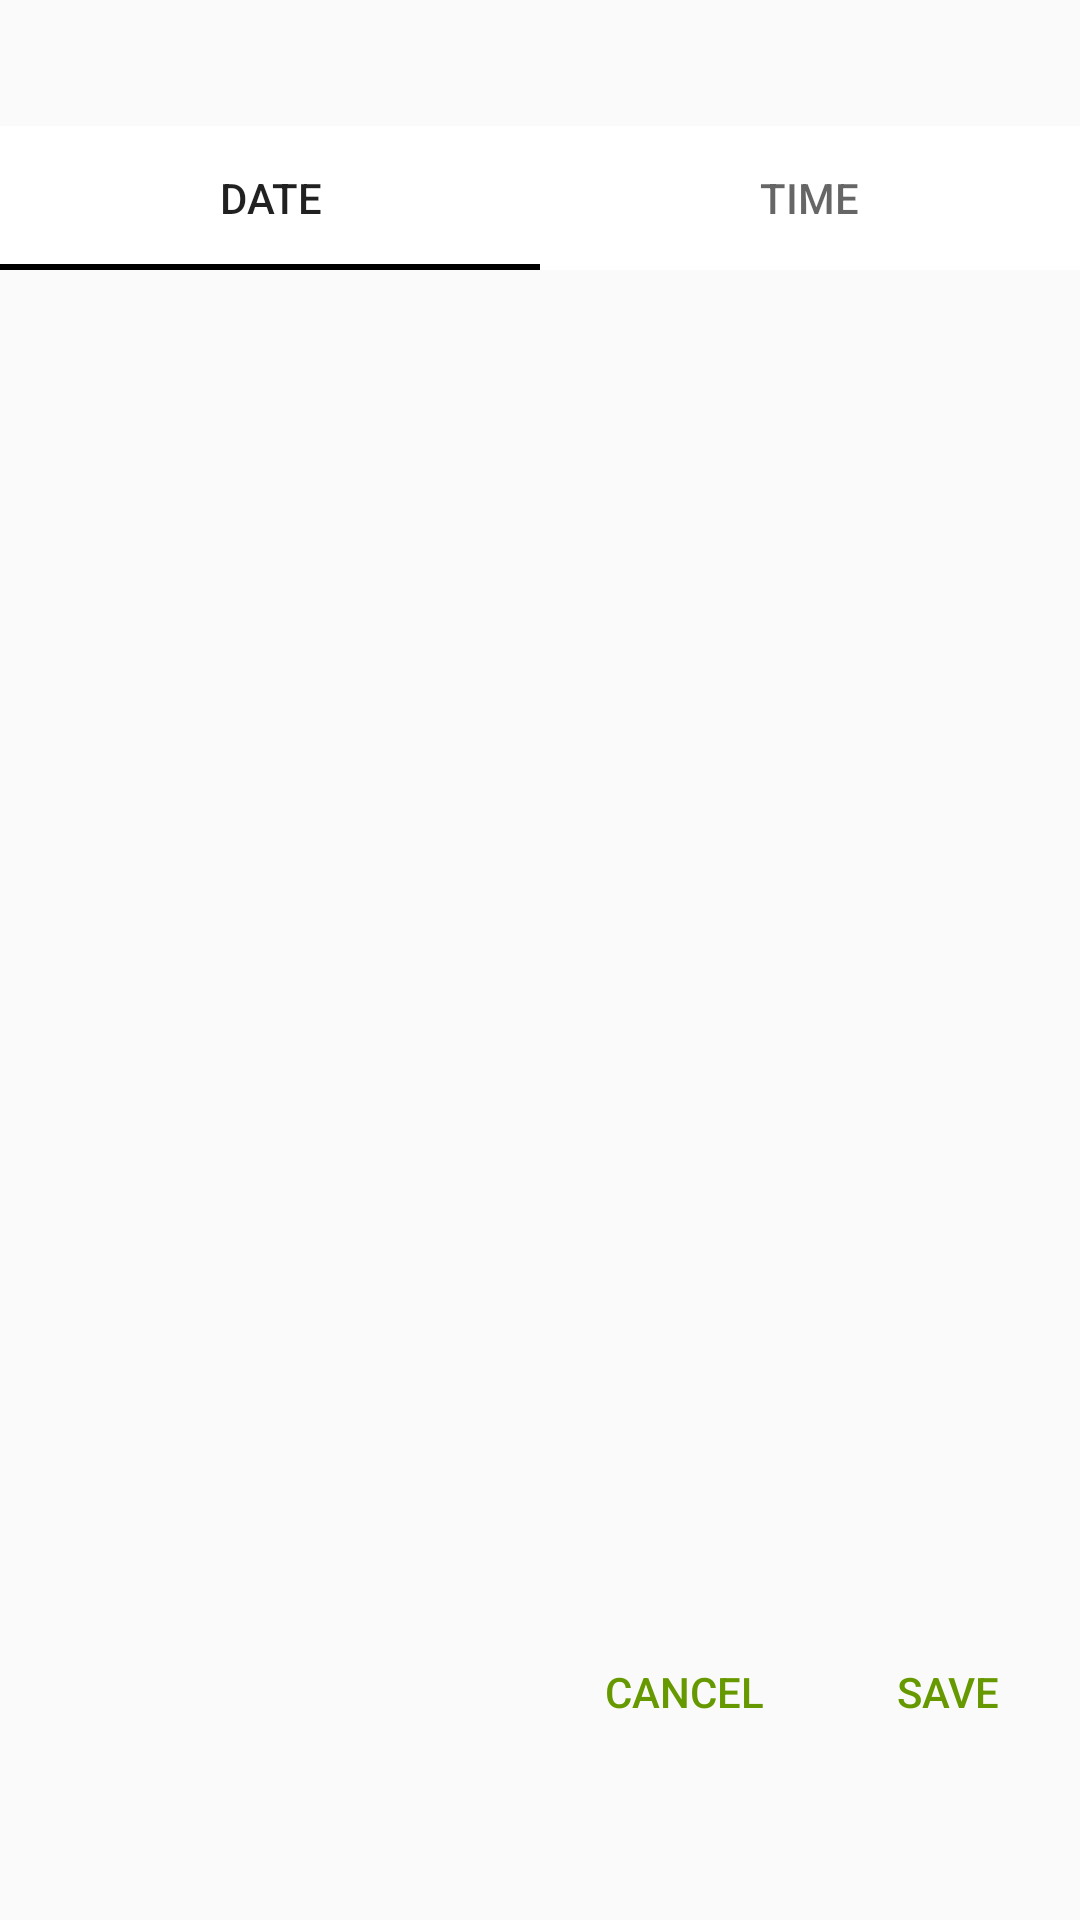

Here is an Android app screen rendered from its layout file. Give the layout XML and the strings, colors and styles it references.
<!-- AndroidManifest.xml: application theme AppTheme -->
<!-- res/layout/date_time_dialog_fragment.xml -->
<?xml version="1.0" encoding="utf-8"?>
<RelativeLayout xmlns:android="http://schemas.android.com/apk/res/android"
    android:layout_width="wrap_content"
    android:layout_height="match_parent"
    android:gravity="center">

    <com.google.android.material.tabs.TabLayout
        android:id="@+id/dateTimePickeR_tabLayout"
        style="@style/MyDatePickerStyle"
        android:layout_width="match_parent"
        android:layout_height="wrap_content"
        android:background="@android:color/white">

        <com.google.android.material.tabs.TabItem
            android:id="@+id/tab_DatePicker"
            android:layout_width="wrap_content"
            android:layout_height="wrap_content"
            android:text="Date" />

        <com.google.android.material.tabs.TabItem
            android:id="@+id/tab_TimePicker"
            android:layout_width="wrap_content"
            android:layout_height="wrap_content"
            android:text="Time" />
    </com.google.android.material.tabs.TabLayout>

    <FrameLayout
        android:id="@+id/dateTime_placeholder"
        android:layout_width="wrap_content"
        android:layout_height="450dp"
        android:layout_below="@id/dateTimePickeR_tabLayout" />

    <LinearLayout
        android:id="@+id/action_button"
        android:layout_width="match_parent"
        android:layout_height="wrap_content"
        android:layout_below="@id/dateTime_placeholder"
        android:orientation="horizontal"
        android:gravity="end"
        android:layout_marginBottom="10dp">
        <Button
            android:id="@+id/btnCancel"
            android:layout_width="wrap_content"
            android:layout_height="wrap_content"
            android:background="@null"
            android:text="Cancel"
            android:textColor="@color/colorPrimaryDark"/>
        <Button
            android:id="@+id/btnSave"
            android:layout_width="wrap_content"
            android:layout_height="wrap_content"
            android:background="@null"
            android:text="Save"
            android:textColor="@color/colorPrimaryDark"/>
    </LinearLayout>

</RelativeLayout>
<!-- resources referenced by this layout -->
<resources>
  <color name="colorPrimaryDark">@color/colorPrimary</color>
  <style name="MyDatePickerStyle" parent="Theme.AppCompat.Light.Dialog">
          <item name="colorAccent">@android:color/holo_green_dark</item>
          
          <item name="colorControlActivated">@android:color/holo_green_dark</item>
          
          <item name="android:selectableItemBackgroundBorderless">@android:color/transparent</item>
          
          <item name="colorControlHighlight">@android:color/holo_green_dark</item>
          
          <item name="android:windowBackground">@android:color/white</item>
          
          <item name="android:textColor">#4CAF50</item>
          
          <item name="android:textColorSecondary">@android:color/holo_green_dark</item>
          
          <item name="android:textColorPrimary">#000000</item>
          
          <item name="android:textColorPrimaryInverse">#FFFFFF</item>
          
          <item name="android:textColorSecondaryInverse">#FFFFFF</item>
      </style>
  <style name="AppTheme" parent="Theme.AppCompat.Light">
          
          <item name="colorPrimary">@android:color/holo_green_dark</item>
          <item name="colorPrimaryDark">@android:color/holo_green_dark</item>
          <item name="colorAccent">@android:color/black</item>
      </style>
  <color name="colorPrimary">@android:color/holo_green_dark</color>
</resources>
